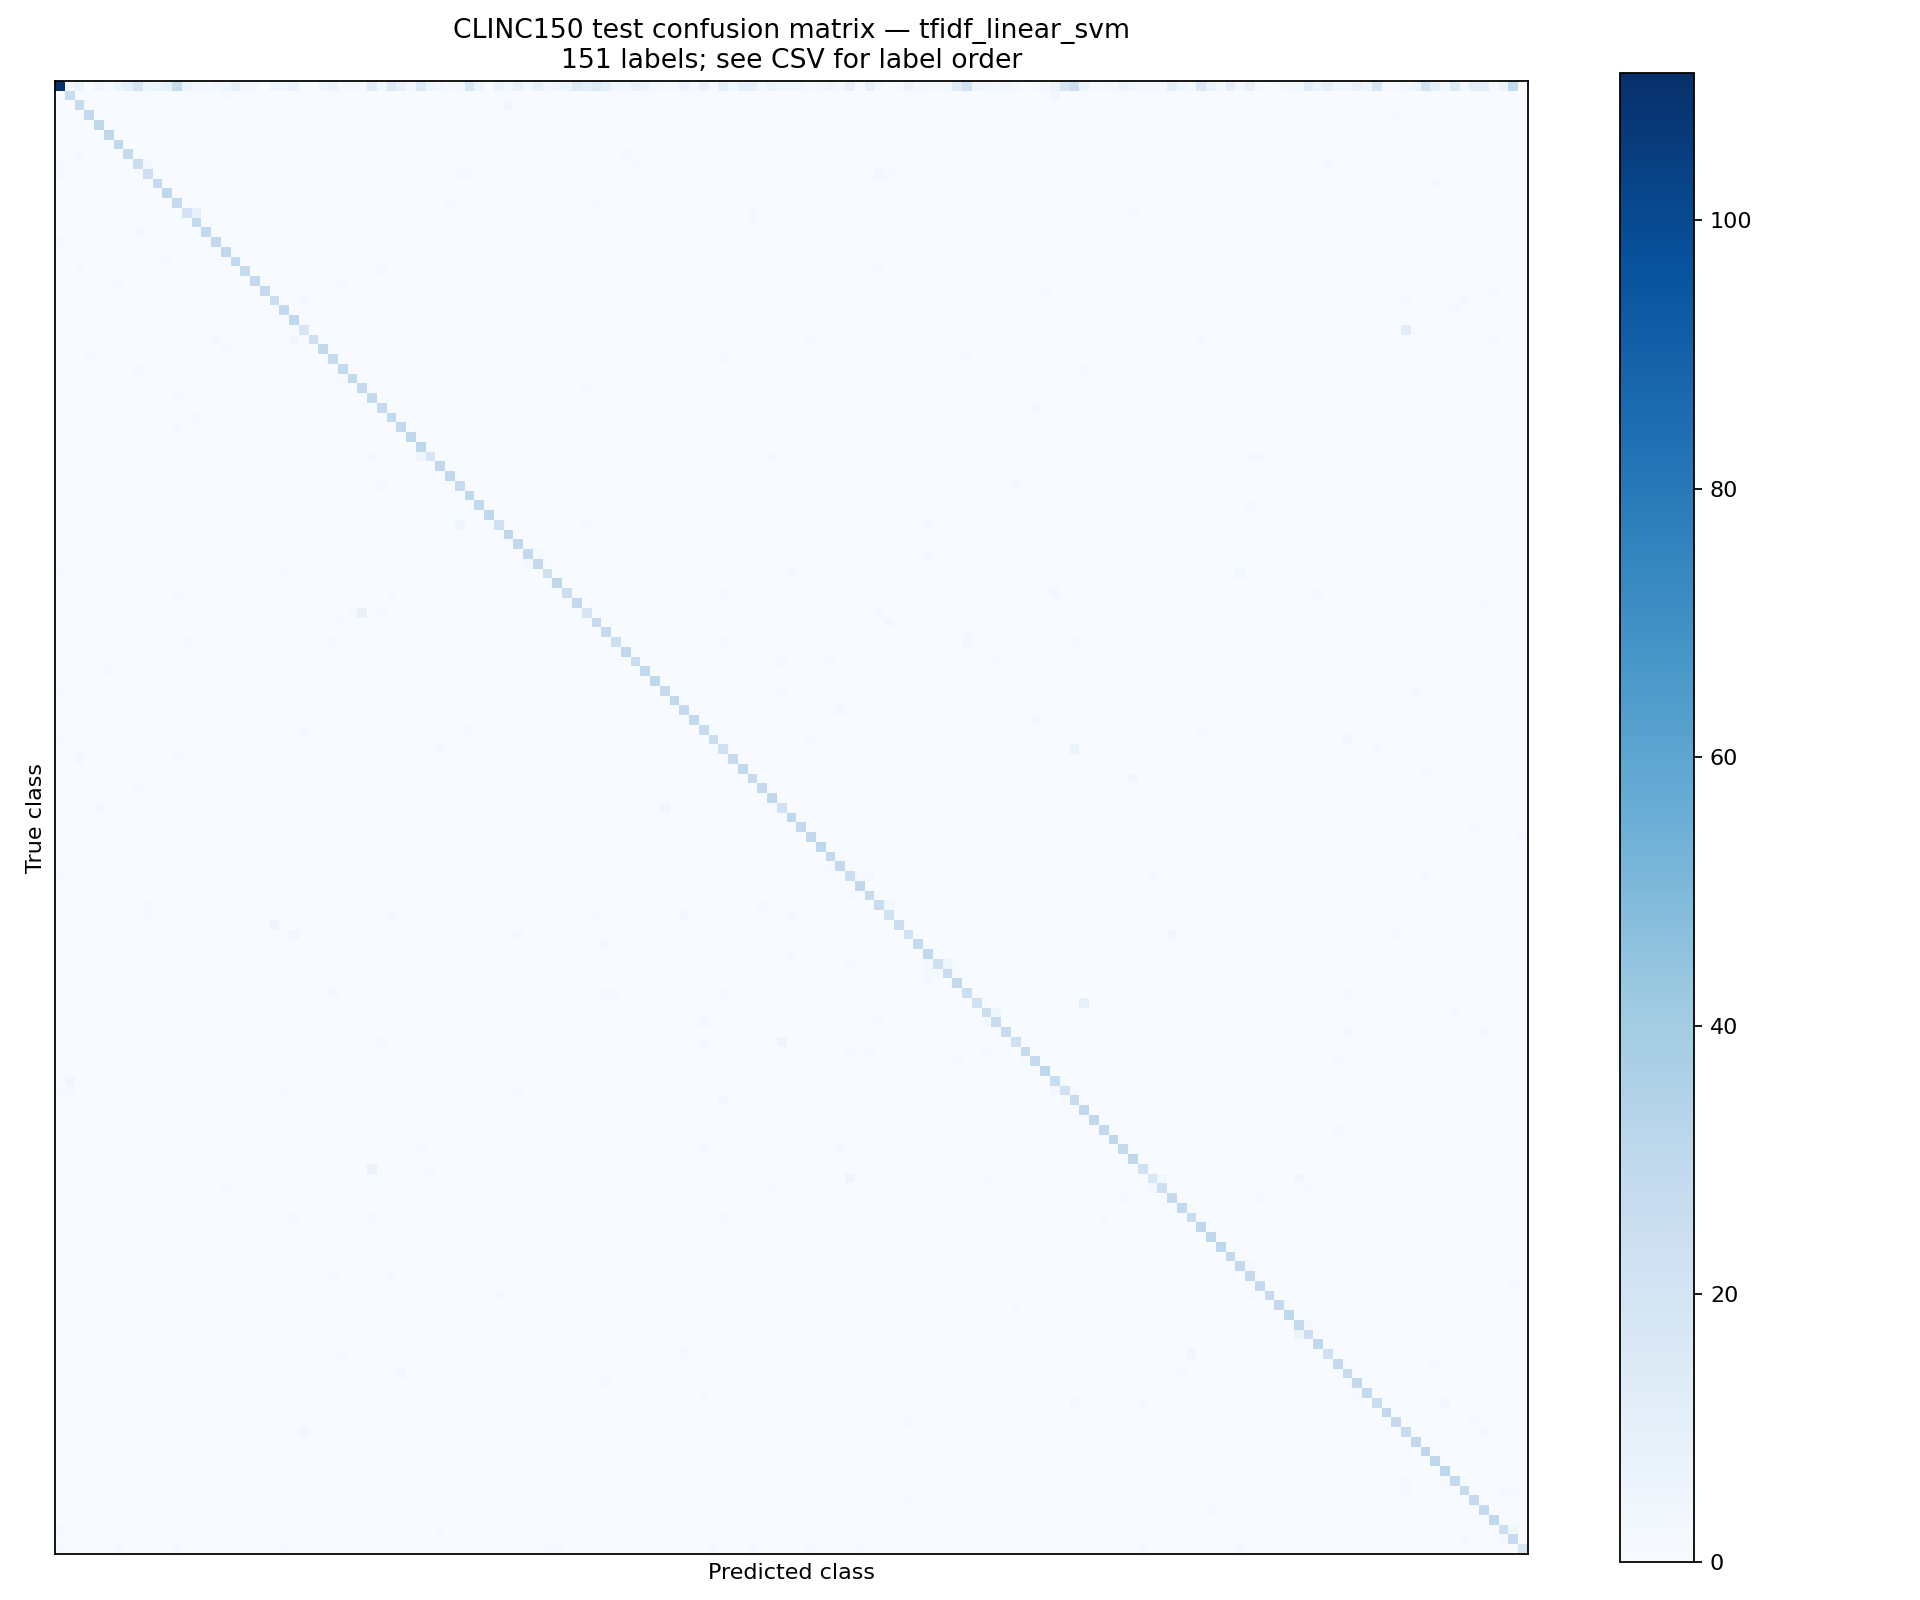

Data behind this chart, as committed beside it:
true_intent, __out_of_scope__, accept_reservations, account_blocked, alarm, application_status, apr, are_you_a_bot, balance, bill_balance, bill_due, book_flight, book_hotel, calculator, calendar, calendar_update, calories, cancel, cancel_reservation, car_rental, card_declined, carry_on, change_accent, change_ai_name
__out_of_scope__, 111, 3, 7, 0, 5, 1, 6, 10, 20, 6, 7, 9, 27, 6, 3, 2, 4, 5, 10, 2, 2, 0, 5
accept_reservations, 0, 26, 0, 0, 0, 0, 0, 0, 0, 0, 0, 0, 0, 0, 0, 0, 0, 1, 0, 0, 0, 0, 0
account_blocked, 0, 0, 27, 0, 0, 0, 0, 0, 0, 0, 0, 0, 0, 0, 0, 0, 0, 0, 0, 0, 0, 0, 0
alarm, 0, 0, 0, 29, 0, 0, 0, 0, 0, 0, 0, 0, 0, 0, 0, 0, 0, 0, 0, 0, 0, 0, 0
application_status, 0, 0, 0, 0, 30, 0, 0, 0, 0, 0, 0, 0, 0, 0, 0, 0, 0, 0, 0, 0, 0, 0, 0
apr, 0, 0, 0, 0, 0, 30, 0, 0, 0, 0, 0, 0, 0, 0, 0, 0, 0, 0, 0, 0, 0, 0, 0
are_you_a_bot, 0, 0, 0, 0, 0, 0, 30, 0, 0, 0, 0, 0, 0, 0, 0, 0, 0, 0, 0, 0, 0, 0, 0
balance, 0, 0, 1, 0, 0, 0, 0, 28, 0, 0, 0, 0, 0, 0, 0, 0, 0, 0, 0, 0, 0, 0, 0
bill_balance, 1, 0, 0, 0, 0, 0, 0, 0, 25, 2, 0, 0, 0, 0, 0, 0, 0, 0, 0, 0, 0, 0, 0
bill_due, 1, 0, 0, 0, 0, 0, 0, 0, 0, 23, 0, 0, 0, 0, 0, 0, 0, 0, 0, 0, 0, 0, 0
book_flight, 0, 0, 0, 0, 0, 0, 0, 0, 0, 0, 28, 0, 0, 0, 0, 0, 0, 0, 0, 0, 0, 0, 0
book_hotel, 0, 0, 0, 0, 0, 0, 0, 0, 0, 0, 0, 30, 0, 0, 0, 0, 0, 0, 0, 0, 0, 0, 0
calculator, 0, 0, 0, 0, 0, 0, 0, 0, 0, 0, 0, 0, 28, 0, 0, 0, 0, 0, 0, 0, 0, 0, 0
calendar, 0, 0, 0, 0, 0, 0, 0, 0, 0, 0, 0, 0, 0, 20, 8, 0, 0, 0, 0, 0, 0, 0, 0
calendar_update, 0, 0, 0, 0, 0, 0, 0, 0, 0, 0, 0, 0, 0, 0, 29, 0, 0, 0, 0, 0, 0, 0, 0
calories, 0, 0, 0, 0, 0, 0, 0, 0, 1, 0, 0, 0, 0, 0, 0, 29, 0, 0, 0, 0, 0, 0, 0
cancel, 1, 0, 0, 0, 0, 0, 0, 0, 0, 0, 0, 0, 0, 0, 0, 0, 29, 0, 0, 0, 0, 0, 0
cancel_reservation, 0, 0, 0, 0, 0, 0, 0, 0, 0, 0, 0, 0, 0, 0, 0, 0, 0, 30, 0, 0, 0, 0, 0
car_rental, 0, 0, 0, 0, 0, 0, 0, 0, 0, 0, 0, 1, 0, 0, 0, 0, 0, 0, 29, 0, 0, 0, 0
card_declined, 0, 0, 1, 0, 0, 0, 0, 0, 0, 0, 0, 0, 0, 0, 0, 0, 0, 0, 0, 27, 0, 0, 0
carry_on, 0, 0, 0, 0, 0, 0, 1, 0, 0, 0, 0, 0, 0, 0, 0, 0, 0, 0, 0, 0, 28, 0, 0
change_accent, 0, 0, 0, 0, 0, 0, 0, 0, 0, 0, 0, 0, 0, 0, 0, 0, 0, 0, 0, 0, 0, 28, 0
change_ai_name, 0, 0, 0, 0, 0, 0, 0, 0, 0, 0, 0, 0, 0, 0, 0, 0, 0, 0, 0, 0, 0, 0, 26
change_language, 0, 0, 0, 0, 0, 0, 0, 0, 0, 0, 0, 0, 0, 0, 0, 0, 0, 0, 0, 0, 0, 0, 0
change_speed, 0, 0, 0, 0, 0, 0, 0, 0, 0, 0, 0, 0, 0, 0, 0, 0, 0, 0, 0, 0, 0, 0, 0
change_user_name, 0, 0, 0, 0, 0, 0, 0, 0, 0, 0, 0, 0, 0, 0, 0, 0, 0, 0, 0, 0, 0, 0, 0
change_volume, 0, 0, 0, 0, 0, 0, 0, 0, 0, 0, 0, 0, 0, 0, 0, 0, 1, 0, 0, 0, 0, 0, 0
confirm_reservation, 0, 0, 0, 0, 0, 0, 0, 0, 0, 0, 0, 0, 0, 0, 0, 0, 0, 1, 0, 0, 0, 0, 0
cook_time, 0, 0, 0, 1, 0, 0, 0, 0, 0, 0, 0, 0, 0, 0, 0, 0, 0, 0, 0, 0, 0, 0, 0
credit_limit, 0, 0, 0, 0, 0, 0, 0, 0, 1, 0, 0, 0, 0, 0, 0, 0, 0, 0, 0, 0, 0, 0, 0
credit_limit_change, 0, 0, 0, 0, 0, 0, 0, 0, 0, 0, 0, 0, 0, 0, 0, 0, 0, 0, 0, 0, 0, 0, 0
credit_score, 0, 0, 0, 0, 0, 0, 0, 0, 0, 0, 0, 0, 0, 0, 0, 0, 0, 0, 0, 0, 0, 0, 0
current_location, 0, 0, 0, 0, 0, 0, 0, 0, 0, 0, 0, 0, 1, 0, 0, 0, 0, 0, 0, 0, 0, 0, 0
damaged_card, 0, 0, 0, 0, 0, 0, 0, 0, 0, 0, 0, 0, 0, 0, 0, 0, 0, 0, 0, 0, 0, 0, 0
date, 0, 0, 0, 0, 0, 0, 0, 0, 0, 0, 0, 0, 0, 0, 1, 0, 0, 0, 0, 0, 0, 0, 0
definition, 0, 0, 0, 0, 0, 0, 0, 0, 0, 0, 0, 0, 1, 0, 0, 0, 0, 0, 0, 0, 0, 0, 0
direct_deposit, 0, 0, 0, 0, 0, 0, 0, 0, 0, 0, 0, 0, 0, 0, 0, 0, 0, 0, 0, 0, 0, 0, 0
directions, 0, 0, 0, 0, 0, 0, 0, 0, 0, 0, 0, 0, 0, 0, 0, 0, 0, 0, 0, 0, 0, 0, 0
distance, 0, 0, 0, 0, 0, 0, 0, 0, 0, 0, 0, 0, 0, 0, 0, 0, 0, 0, 0, 0, 0, 0, 0
do_you_have_pets, 0, 0, 0, 0, 0, 0, 0, 0, 0, 0, 0, 0, 0, 0, 0, 0, 0, 0, 0, 0, 0, 0, 0
exchange_rate, 0, 0, 0, 0, 0, 0, 0, 0, 0, 0, 0, 0, 0, 0, 0, 0, 0, 0, 0, 0, 0, 0, 0
expiration_date, 0, 0, 0, 0, 0, 0, 0, 0, 0, 0, 0, 0, 0, 0, 0, 0, 0, 0, 0, 0, 0, 0, 0
find_phone, 0, 0, 0, 0, 0, 0, 0, 0, 0, 0, 0, 0, 0, 0, 0, 0, 0, 0, 0, 0, 0, 0, 0
flight_status, 0, 0, 0, 0, 0, 0, 0, 0, 0, 0, 0, 0, 0, 0, 0, 0, 0, 0, 0, 0, 0, 0, 0
flip_coin, 0, 0, 0, 0, 0, 0, 0, 0, 0, 0, 0, 0, 0, 0, 0, 0, 0, 0, 0, 0, 0, 0, 0
food_last, 0, 0, 0, 0, 0, 0, 0, 0, 0, 0, 0, 0, 0, 0, 0, 0, 0, 0, 0, 0, 0, 0, 0
freeze_account, 0, 0, 0, 0, 0, 0, 0, 0, 0, 0, 0, 0, 0, 0, 0, 0, 0, 0, 0, 0, 0, 0, 0
fun_fact, 0, 0, 0, 0, 0, 0, 0, 0, 0, 0, 0, 0, 0, 0, 0, 0, 0, 0, 0, 0, 0, 0, 0
gas, 0, 0, 0, 0, 0, 0, 0, 0, 0, 0, 0, 0, 0, 0, 0, 0, 0, 0, 0, 0, 0, 0, 0
gas_type, 0, 0, 0, 0, 0, 0, 0, 0, 0, 0, 0, 0, 0, 0, 0, 0, 0, 0, 0, 0, 0, 0, 0
goodbye, 1, 0, 0, 0, 0, 0, 0, 0, 0, 0, 0, 0, 0, 0, 0, 0, 0, 0, 0, 0, 0, 0, 0
greeting, 0, 0, 0, 0, 0, 0, 0, 0, 0, 0, 0, 0, 0, 0, 0, 0, 0, 0, 0, 0, 0, 0, 0
how_busy, 0, 0, 0, 0, 0, 0, 0, 0, 0, 0, 0, 0, 1, 0, 0, 0, 0, 0, 0, 0, 0, 0, 0
how_old_are_you, 0, 0, 0, 0, 0, 0, 0, 0, 0, 0, 0, 0, 0, 0, 0, 0, 0, 0, 0, 0, 0, 0, 0
improve_credit_score, 0, 0, 0, 0, 0, 0, 0, 0, 0, 0, 0, 0, 0, 0, 0, 0, 0, 0, 0, 0, 0, 0, 0
income, 0, 0, 0, 0, 0, 0, 0, 0, 0, 0, 0, 0, 0, 0, 0, 0, 0, 0, 0, 0, 0, 0, 0
ingredient_substitution, 0, 0, 0, 0, 0, 0, 0, 0, 0, 0, 0, 0, 0, 0, 0, 0, 0, 0, 0, 0, 0, 0, 0
ingredients_list, 0, 0, 0, 0, 0, 0, 0, 0, 0, 0, 0, 0, 0, 1, 0, 0, 0, 0, 0, 0, 0, 0, 0
insurance, 0, 0, 0, 0, 0, 0, 0, 0, 0, 0, 0, 0, 0, 0, 0, 0, 0, 0, 0, 0, 0, 0, 0
insurance_change, 0, 0, 0, 0, 0, 0, 0, 0, 0, 0, 0, 0, 0, 0, 0, 0, 0, 0, 0, 0, 0, 0, 0
... 91 more rows
